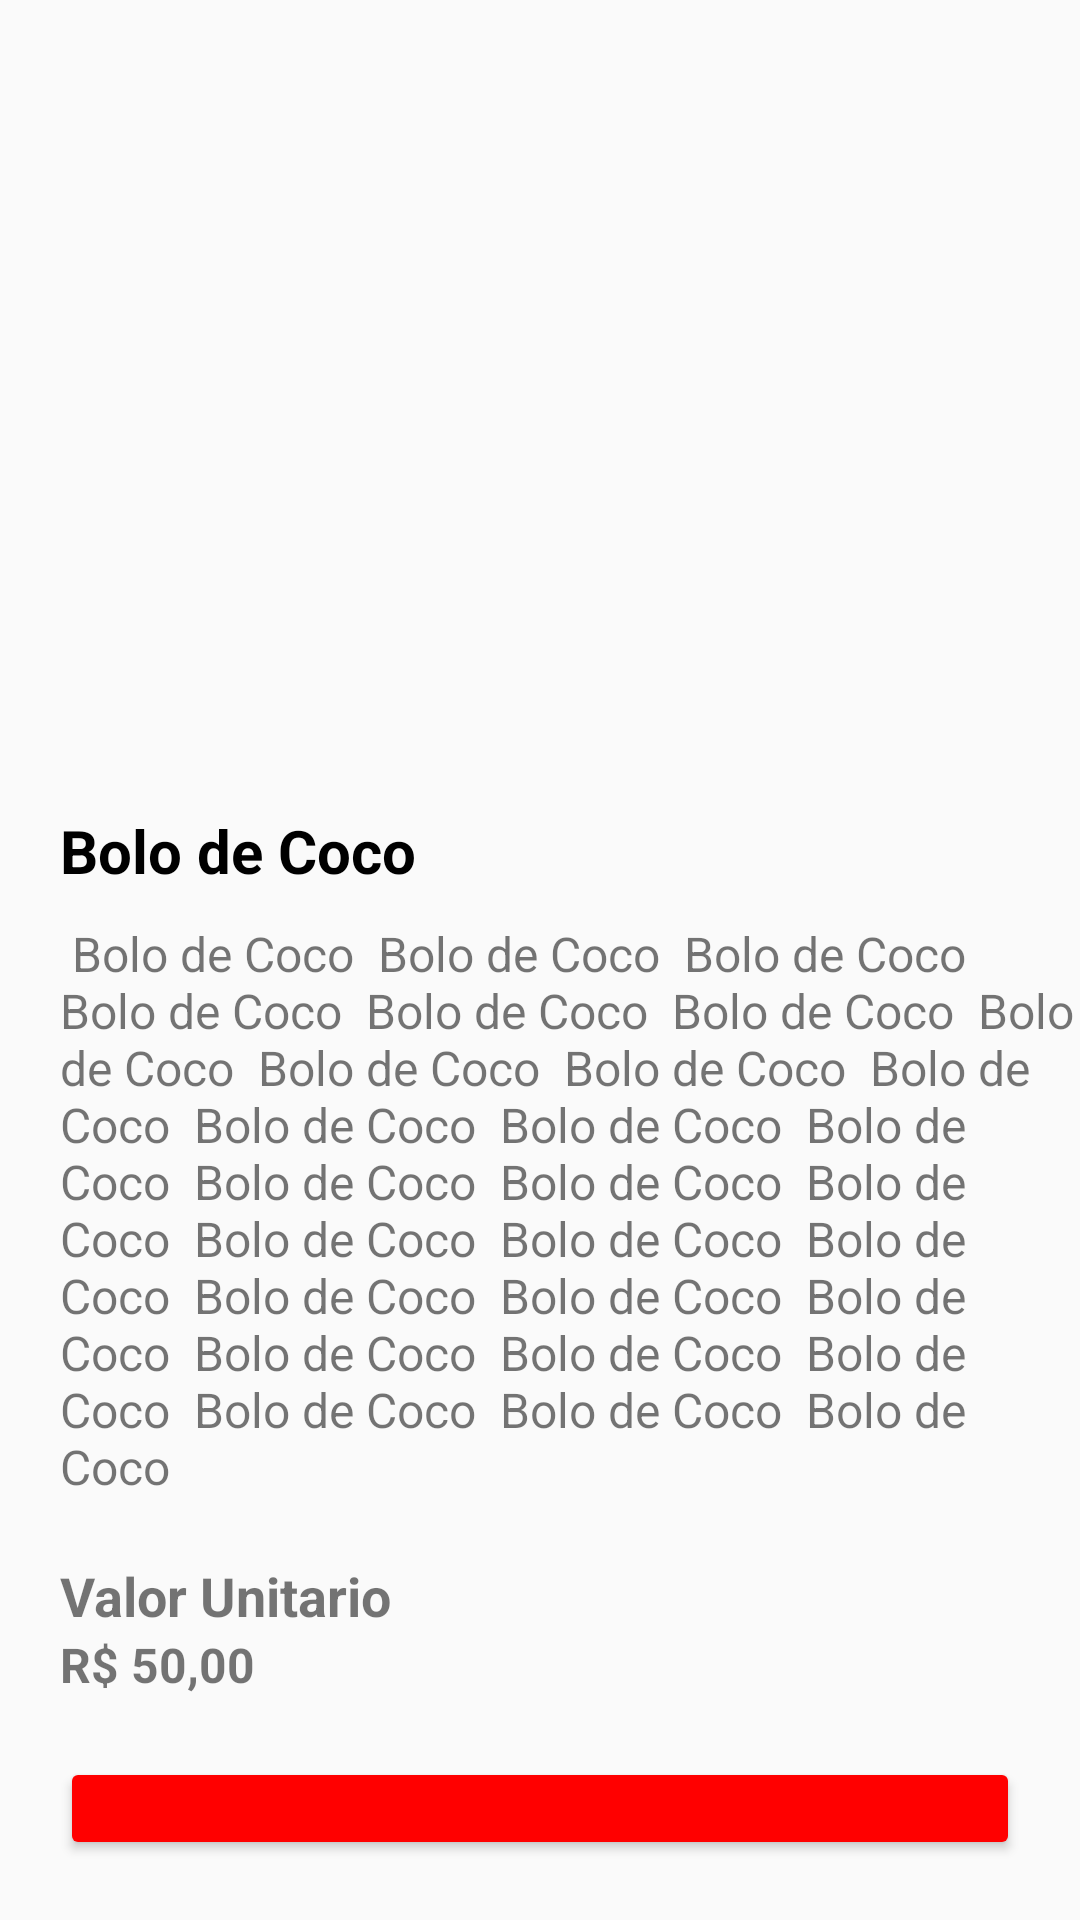

Here is an Android app screen rendered from its layout file. Give the layout XML and the strings, colors and styles it references.
<!-- AndroidManifest.xml: application theme Theme.TIA -->
<!-- res/layout/activity_detalhes_produtos.xml -->
<?xml version="1.0" encoding="utf-8"?>
<LinearLayout
    xmlns:android="http://schemas.android.com/apk/res/android"
    xmlns:app="http://schemas.android.com/apk/res-auto"
    xmlns:tools="http://schemas.android.com/tools"
    android:id="@+id/main"
    android:layout_width="match_parent"
    android:layout_height="match_parent"
    android:orientation="vertical"
    tools:context=".Detalhes_Produtos">

    <ImageView
        android:id="@+id/dtFotoProduto"
        android:layout_width="match_parent"
        android:layout_height="250dp"
        android:src="@drawable/ic_launcher_background"
        android:scaleType="centerCrop"/>

    <TextView
        android:id="@+id/dtNomeProduto"
        android:layout_width="wrap_content"
        android:layout_height="wrap_content"
        android:text="Bolo de Coco"
        android:textSize="20sp"
        android:textStyle="bold"
        android:textColor="@color/black"
        android:layout_marginTop="20dp"
        android:layout_marginStart="20dp"/>
    <TextView
        android:id="@+id/dtDescricaoProduto"
        android:layout_width="wrap_content"
        android:layout_height="wrap_content"
        android:text=" Bolo de Coco  Bolo de Coco  Bolo de Coco  Bolo de Coco  Bolo de Coco  Bolo de Coco  Bolo de Coco  Bolo de Coco  Bolo de Coco  Bolo de Coco  Bolo de Coco  Bolo de Coco  Bolo de Coco  Bolo de Coco  Bolo de Coco  Bolo de Coco  Bolo de Coco  Bolo de Coco  Bolo de Coco  Bolo de Coco  Bolo de Coco  Bolo de Coco  Bolo de Coco  Bolo de Coco  Bolo de Coco  Bolo de Coco  Bolo de Coco  Bolo de Coco "
        android:textSize="16sp"
        android:layout_marginTop="10dp"
        android:layout_marginStart="20dp"/>

    <TextView
        android:layout_width="wrap_content"
        android:layout_height="wrap_content"
        android:text="Valor Unitario"
        android:textSize="18sp"
        android:textStyle="bold"
        android:layout_marginTop="20dp"
        android:layout_marginStart="20dp"/>
    <TextView
        android:id="@+id/dtPrecoProduto"
        android:layout_width="wrap_content"
        android:layout_height="wrap_content"
        android:text="R$ 50,00"
        android:textSize="16sp"
        android:textStyle="bold"
        android:layout_marginStart="20dp"/>

    <Button
        android:layout_width="match_parent"
        android:layout_height="wrap_content"
        android:backgroundTint="@color/red"
        android:text="Finalizar Pedido"
        android:textSize="18sp"
        android:textStyle="bold"
        android:textColor="@color/white"
        android:padding="15dp"
        android:layout_margin="20dp"
        android:drawableEnd="@drawable/ic_add"/>






</LinearLayout>
<!-- resources referenced by this layout -->
<resources>
  <color name="black">#FF000000</color>
  <color name="red">#FF0000</color>
  <color name="white">#FFFFFFFF</color>
  <style name="Theme.TIA" parent="Base.Theme.TIA" />
  <style name="Base.Theme.TIA" parent="Theme.AppCompat.DayNight.DarkActionBar">
          
          <item name="colorPrimary">@color/red</item>
          <item name="colorPrimaryVariant">@color/dark_red</item>
          <item name="android:statusBarColor">@color/dark_red</item>
          <item name="android:statusBarColor" tools:targetApi="l">?attr/colorPrimaryVariant</item>
  
      </style>
  <color name="dark_red">#CC0000</color>
</resources>
